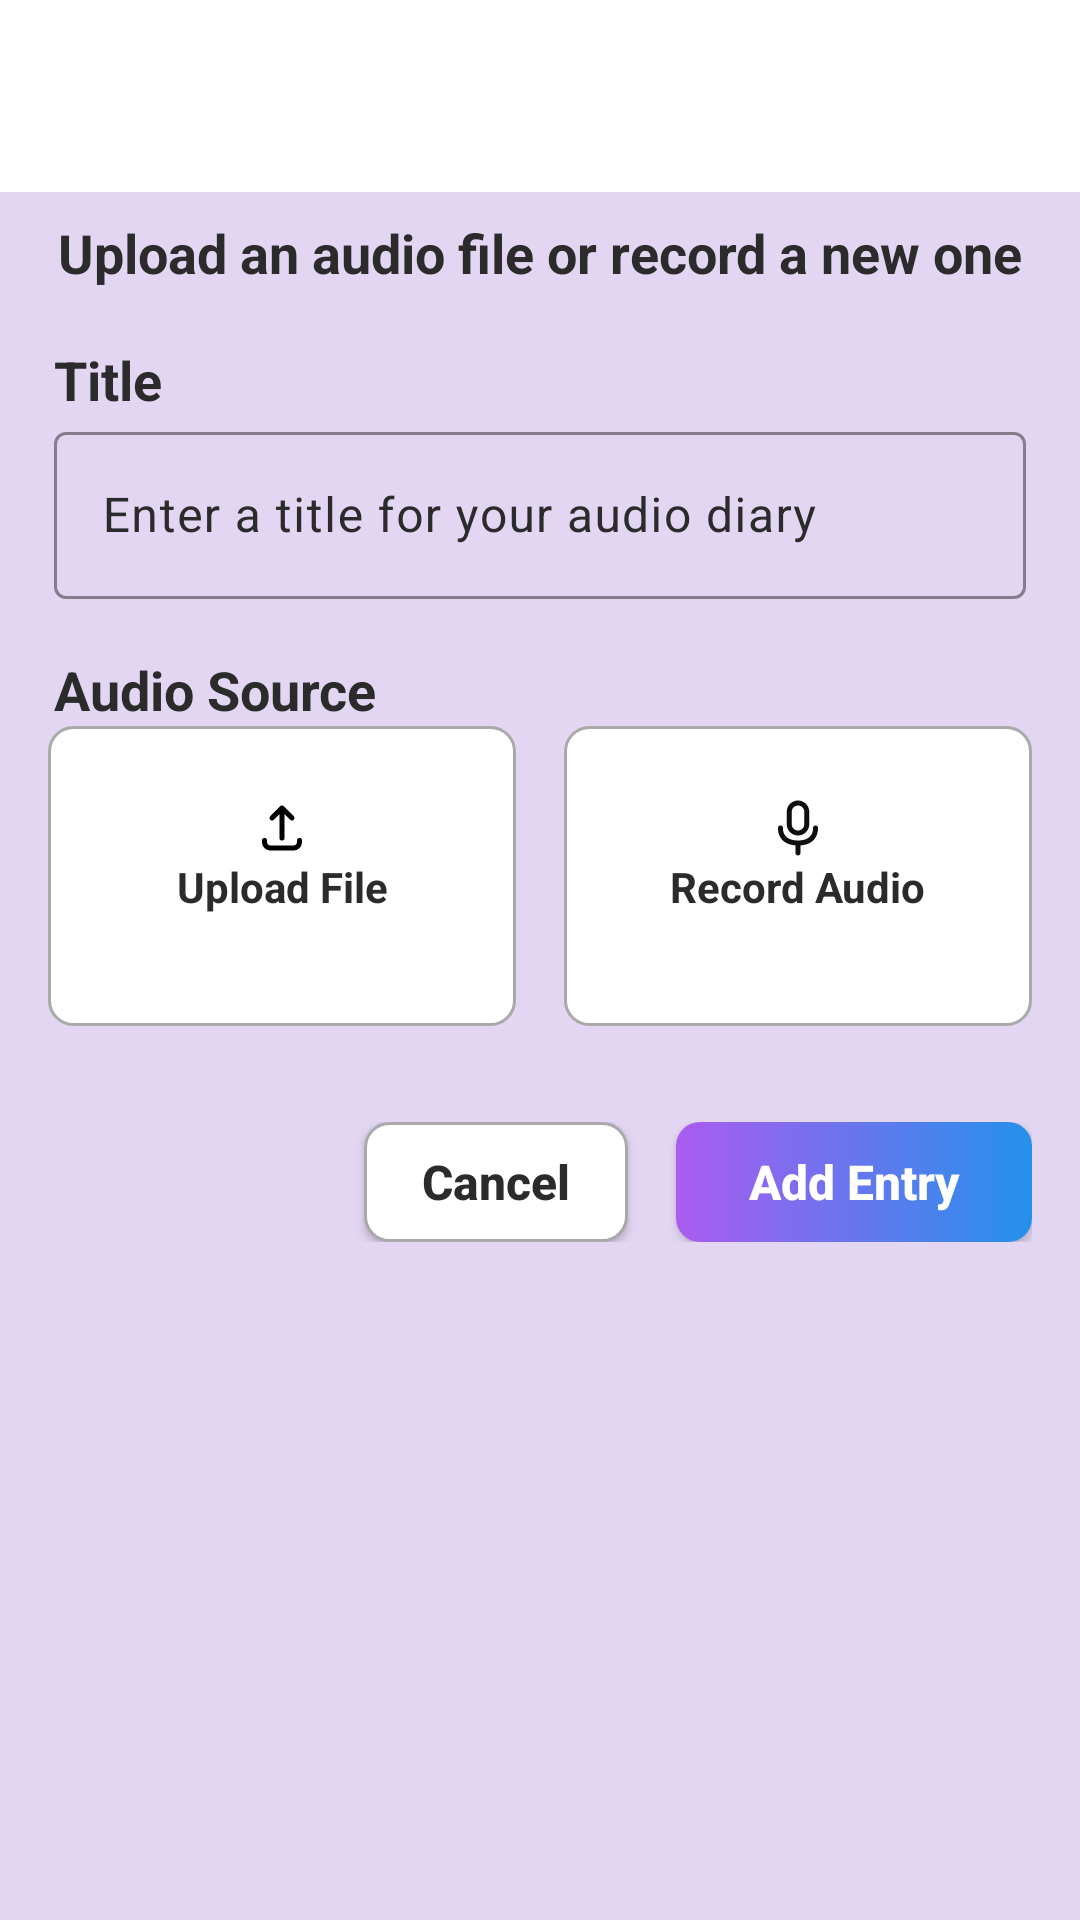

This screen was rendered from an Android layout file. Write that file and the resources it references.
<!-- AndroidManifest.xml: application theme Theme.AudioDiary -->
<!-- res/layout/fragment_add_audio.xml -->
<?xml version="1.0" encoding="utf-8"?>
<androidx.constraintlayout.widget.ConstraintLayout xmlns:android="http://schemas.android.com/apk/res/android"
    xmlns:tools="http://schemas.android.com/tools"
    android:layout_width="match_parent"
    android:layout_height="match_parent"
    xmlns:app="http://schemas.android.com/apk/res-auto"
    android:background="@color/screen_background"
    tools:context=".presentation.addAudio.AddAudioFragment">

    <com.google.android.material.appbar.MaterialToolbar
        android:id="@+id/toolBar"
        android:layout_width="match_parent"
        android:layout_height="?attr/actionBarSize"
        app:layout_constraintTop_toTopOf="parent"
        app:titleTextColor="@color/black"
        android:background="@color/white" />

    <TextView
        android:id="@+id/tvUploadHint"
        app:layout_constraintTop_toBottomOf="@id/toolBar"
        android:layout_width="match_parent"
        android:layout_height="wrap_content"
        android:gravity="center"
        android:layout_marginTop="8dp"
        android:text="Upload an audio file or record a new one"
        android:textSize="18sp"
        android:textColor="@color/dark"
        android:textStyle="bold"
        />

    <TextView
        android:id="@+id/tvTitleHint"
        app:layout_constraintTop_toBottomOf="@id/tvUploadHint"
        app:layout_constraintStart_toStartOf="parent"
        android:layout_margin="18dp"
        android:layout_width="wrap_content"
        android:layout_height="wrap_content"
        android:text="Title"
        android:textStyle="bold"
        android:textColor="@color/dark"
        android:textSize="18sp"/>

    <com.google.android.material.textfield.TextInputLayout
        android:id="@+id/tilTitleInput"
        app:layout_constraintTop_toBottomOf="@id/tvTitleHint"
        android:layout_width="match_parent"
        android:layout_height="wrap_content"
        android:layout_marginHorizontal="18dp"
        style="@style/Widget.Material3.TextInputLayout.OutlinedBox"
        android:hint="Enter a title for your audio diary"
        android:textColorHint="@color/dark"
        app:hintTextColor="@color/grey"
        app:boxStrokeColor="@color/grey"
        >

        <com.google.android.material.textfield.TextInputEditText
            android:id="@+id/etTitle"
            android:layout_width="match_parent"
            android:layout_height="wrap_content"
            android:inputType="textCapSentences"
            android:textColor="@color/dark"
            />

    </com.google.android.material.textfield.TextInputLayout>

    <TextView
        android:id="@+id/tvAudioHint"
        app:layout_constraintTop_toBottomOf="@id/tilTitleInput"
        app:layout_constraintStart_toStartOf="parent"
        android:layout_margin="18dp"
        android:layout_width="wrap_content"
        android:layout_height="wrap_content"
        android:text="Audio Source"
        android:textStyle="bold"
        android:textColor="@color/dark"
        android:textSize="18sp"/>

    <LinearLayout
        android:id="@+id/clFileUploaded"
        android:layout_width="match_parent"
        android:layout_height="100dp"
        app:layout_constraintTop_toBottomOf="@id/tvAudioHint"
        android:layout_marginHorizontal="16dp"
        android:background="@drawable/button_outlined_white_background"
        android:padding="16dp"
        android:orientation="vertical"
        android:visibility="invisible"
        tools:visibility="visible">

        <ImageView
            android:id="@+id/ivAudioUploaded"
            android:layout_width="20dp"
            android:layout_height="20dp"
            android:layout_gravity="center"
            android:src="@drawable/upload_file"
            />

        <TextView
            android:id="@+id/tvAudioUploaded"
            android:layout_width="wrap_content"
            android:layout_height="wrap_content"
            android:layout_gravity="center"
            tools:text="Audio uploaded: "
            android:textColor="@color/dark"
            android:textStyle="bold"
            android:textSize="14sp"
            />

    </LinearLayout>

    <LinearLayout
        android:id="@+id/llButtons"
        android:layout_width="match_parent"
        android:layout_height="wrap_content"
        app:layout_constraintTop_toBottomOf="@id/tvAudioHint"
        android:orientation="horizontal"
        android:layout_marginHorizontal="16dp">

        <androidx.constraintlayout.widget.ConstraintLayout
            android:id="@+id/btnUploadFile"
            android:layout_width="0dp"
            android:layout_height="100dp"
            android:layout_weight="1"
            android:background="@drawable/button_outlined_white_background"
            android:clickable="true"
            android:focusable="true"
            android:foreground="@drawable/ripple_custom_color"
            android:padding="16dp"
            android:layout_marginEnd="8dp">

            <ImageView
                android:id="@+id/ivUploadFile"
                android:layout_width="20dp"
                android:layout_height="20dp"
                android:src="@drawable/upload_file"
                app:layout_constraintTop_toTopOf="parent"
                app:layout_constraintStart_toStartOf="parent"
                app:layout_constraintEnd_toEndOf="parent"
                android:layout_marginTop="8dp"
                />

            <TextView
                android:id="@+id/tvUploadFile"
                android:layout_width="wrap_content"
                android:layout_height="wrap_content"
                app:layout_constraintTop_toBottomOf="@id/ivUploadFile"
                app:layout_constraintStart_toStartOf="parent"
                app:layout_constraintEnd_toEndOf="parent"
                android:text="Upload File"
                android:textColor="@color/dark"
                android:textStyle="bold"
                android:textSize="14sp"
                />

        </androidx.constraintlayout.widget.ConstraintLayout>

        <androidx.constraintlayout.widget.ConstraintLayout
            android:id="@+id/btnRecordAudio"
            android:layout_width="0dp"
            android:layout_height="100dp"
            android:layout_weight="1"
            android:background="@drawable/button_outlined_white_background"
            android:clickable="true"
            android:focusable="true"
            android:foreground="@drawable/ripple_custom_color"
            android:padding="16dp"
            android:layout_marginStart="8dp">

            <ImageView
                android:id="@+id/ivRecordAudio"
                android:layout_width="20dp"
                android:layout_height="20dp"
                android:src="@drawable/microphone"
                app:layout_constraintTop_toTopOf="parent"
                app:layout_constraintStart_toStartOf="parent"
                app:layout_constraintEnd_toEndOf="parent"
                android:layout_marginTop="8dp"
                />

            <TextView
                android:id="@+id/tvRecordAudio"
                android:layout_width="wrap_content"
                android:layout_height="wrap_content"
                app:layout_constraintTop_toBottomOf="@id/ivRecordAudio"
                app:layout_constraintStart_toStartOf="parent"
                app:layout_constraintEnd_toEndOf="parent"
                android:text="Record Audio"
                android:textColor="@color/dark"
                android:textStyle="bold"
                android:textSize="14sp"
                />

        </androidx.constraintlayout.widget.ConstraintLayout>

    </LinearLayout>

    <LinearLayout
        android:id="@+id/llSubmitButtons"
        android:layout_width="match_parent"
        android:layout_height="wrap_content"
        android:orientation="horizontal"
        app:layout_constraintTop_toBottomOf="@id/llButtons"
        android:layout_marginTop="32dp"
        android:layout_marginHorizontal="16dp">

        <View
            android:layout_width="0dp"
            android:layout_height="match_parent"
            android:layout_weight="1"/>

        <androidx.appcompat.widget.AppCompatButton
            android:id="@+id/btnCancel"
            android:layout_width="wrap_content"
            android:layout_height="40dp"
            android:background="@drawable/button_outlined_white_background"
            android:text="Cancel"
            android:textAllCaps="false"
            android:textSize="16sp"
            android:textStyle="bold"
            android:textColor="@color/dark"
            android:padding="0dp"
            android:layout_marginEnd="8dp"
            />

        <androidx.appcompat.widget.AppCompatButton
            android:id="@+id/btnAddEntry"
            android:layout_width="wrap_content"
            android:layout_height="40dp"
            android:background="@drawable/gradient_background_button"
            android:text="Add Entry"
            android:textAllCaps="false"
            android:textSize="16sp"
            android:textStyle="bold"
            android:textColor="@color/white"
            android:paddingHorizontal="24dp"
            android:layout_marginStart="8dp"
            />

    </LinearLayout>

</androidx.constraintlayout.widget.ConstraintLayout>
<!-- resources referenced by this layout -->
<resources>
  <color name="black">#FF000000</color>
  <color name="dark">#2B2B2C</color>
  <color name="grey">#6A6969</color>
  <color name="screen_background">#E2D6F2</color>
  <color name="white">#FFFFFFFF</color>
  <!-- drawable button_outlined_white_background (drawable) -->
  <?xml version="1.0" encoding="utf-8"?>
  <shape xmlns:android="http://schemas.android.com/apk/res/android" android:shape="rectangle">
      <corners android:radius="8dp" />
      <stroke android:width="1dp" android:color="#A9A9A9" />
      <solid android:color="@color/white" />
  </shape>
  <!-- drawable gradient_background_button (drawable) -->
  <?xml version="1.0" encoding="utf-8"?>
  <shape xmlns:android="http://schemas.android.com/apk/res/android" android:shape="rectangle">
      <corners android:radius="8dp" />
  
      <gradient
          android:type="linear"
          android:startColor="#AB5BF0"
          android:endColor="#2491EB"
          android:angle="0"/>
  </shape>
  <!-- drawable microphone (drawable) -->
  <vector xmlns:android="http://schemas.android.com/apk/res/android"
      android:width="800dp"
      android:height="800dp"
      android:viewportWidth="24"
      android:viewportHeight="24">
    <path
        android:pathData="M14.5,10.5V5.5C14.5,4.119 13.381,3 12,3C10.619,3 9.5,4.119 9.5,5.5V10.5C9.5,11.881 10.619,13 12,13C13.381,13 14.5,11.881 14.5,10.5ZM12,1C9.515,1 7.5,3.015 7.5,5.5V10.5C7.5,12.985 9.515,15 12,15C14.485,15 16.5,12.985 16.5,10.5V5.5C16.5,3.015 14.485,1 12,1Z"
        android:fillColor="#0F0F0F"
        android:fillType="evenOdd"/>
    <path
        android:pathData="M12,17C5.5,17 6,12 6,12C6,12 6,11 5,11C4,11 4,12 4,12C4,12 3.54,18.438 11,18.966V22C11,22.552 11.448,23 12,23C12.552,23 13,22.552 13,22V18.966C20.46,18.438 20,12 20,12C20,12 20,11 19,11C18,11 18,12 18,12C18,12 18.5,17 12,17Z"
        android:fillColor="#0F0F0F"/>
  </vector>
  <!-- drawable ripple_custom_color (drawable) -->
  <?xml version="1.0" encoding="utf-8"?>
  <ripple xmlns:android="http://schemas.android.com/apk/res/android" android:color="@color/lightGrey">
      <item android:id="@android:id/mask">
          <shape android:shape="rectangle">
              <solid android:color="@color/white" />
              <corners android:radius="8dp"/>
          </shape>
      </item>
  </ripple>
  <!-- drawable upload_file (drawable) -->
  <vector xmlns:android="http://schemas.android.com/apk/res/android" android:height="80dp" android:viewportHeight="24" android:viewportWidth="24" android:width="80dp">
        
      <path android:fillColor="#000000" android:pathData="M11.293,3.293a1,1 0,0 1,1.414 0l4,4a1,1 0,0 1,-1.414 1.414L13,6.414V16a1,1 0,1 1,-2 0V6.414L8.707,8.707a1,1 0,0 1,-1.414 -1.414l4,-4Z"/>
        
      <path android:fillColor="#000000" android:pathData="M6,17a1,1 0,1 0,-2 0v0.6C4,19.482 5.518,21 7.4,21h9.2c1.882,0 3.4,-1.518 3.4,-3.4V17a1,1 0,1 0,-2 0v0.6c0,0.778 -0.622,1.4 -1.4,1.4H7.4c-0.778,0 -1.4,-0.622 -1.4,-1.4V17Z"/>
      
  </vector>
  <style name="Theme.AudioDiary" parent="Base.Theme.AudioDiary" />
  <color name="lightGrey">#A2A0A0</color>
  <style name="Base.Theme.AudioDiary" parent="Theme.Material3.DayNight.NoActionBar">
          <item name="android:statusBarColor">@color/white</item>
          <item name="android:windowLightStatusBar">true</item>
      </style>
</resources>
